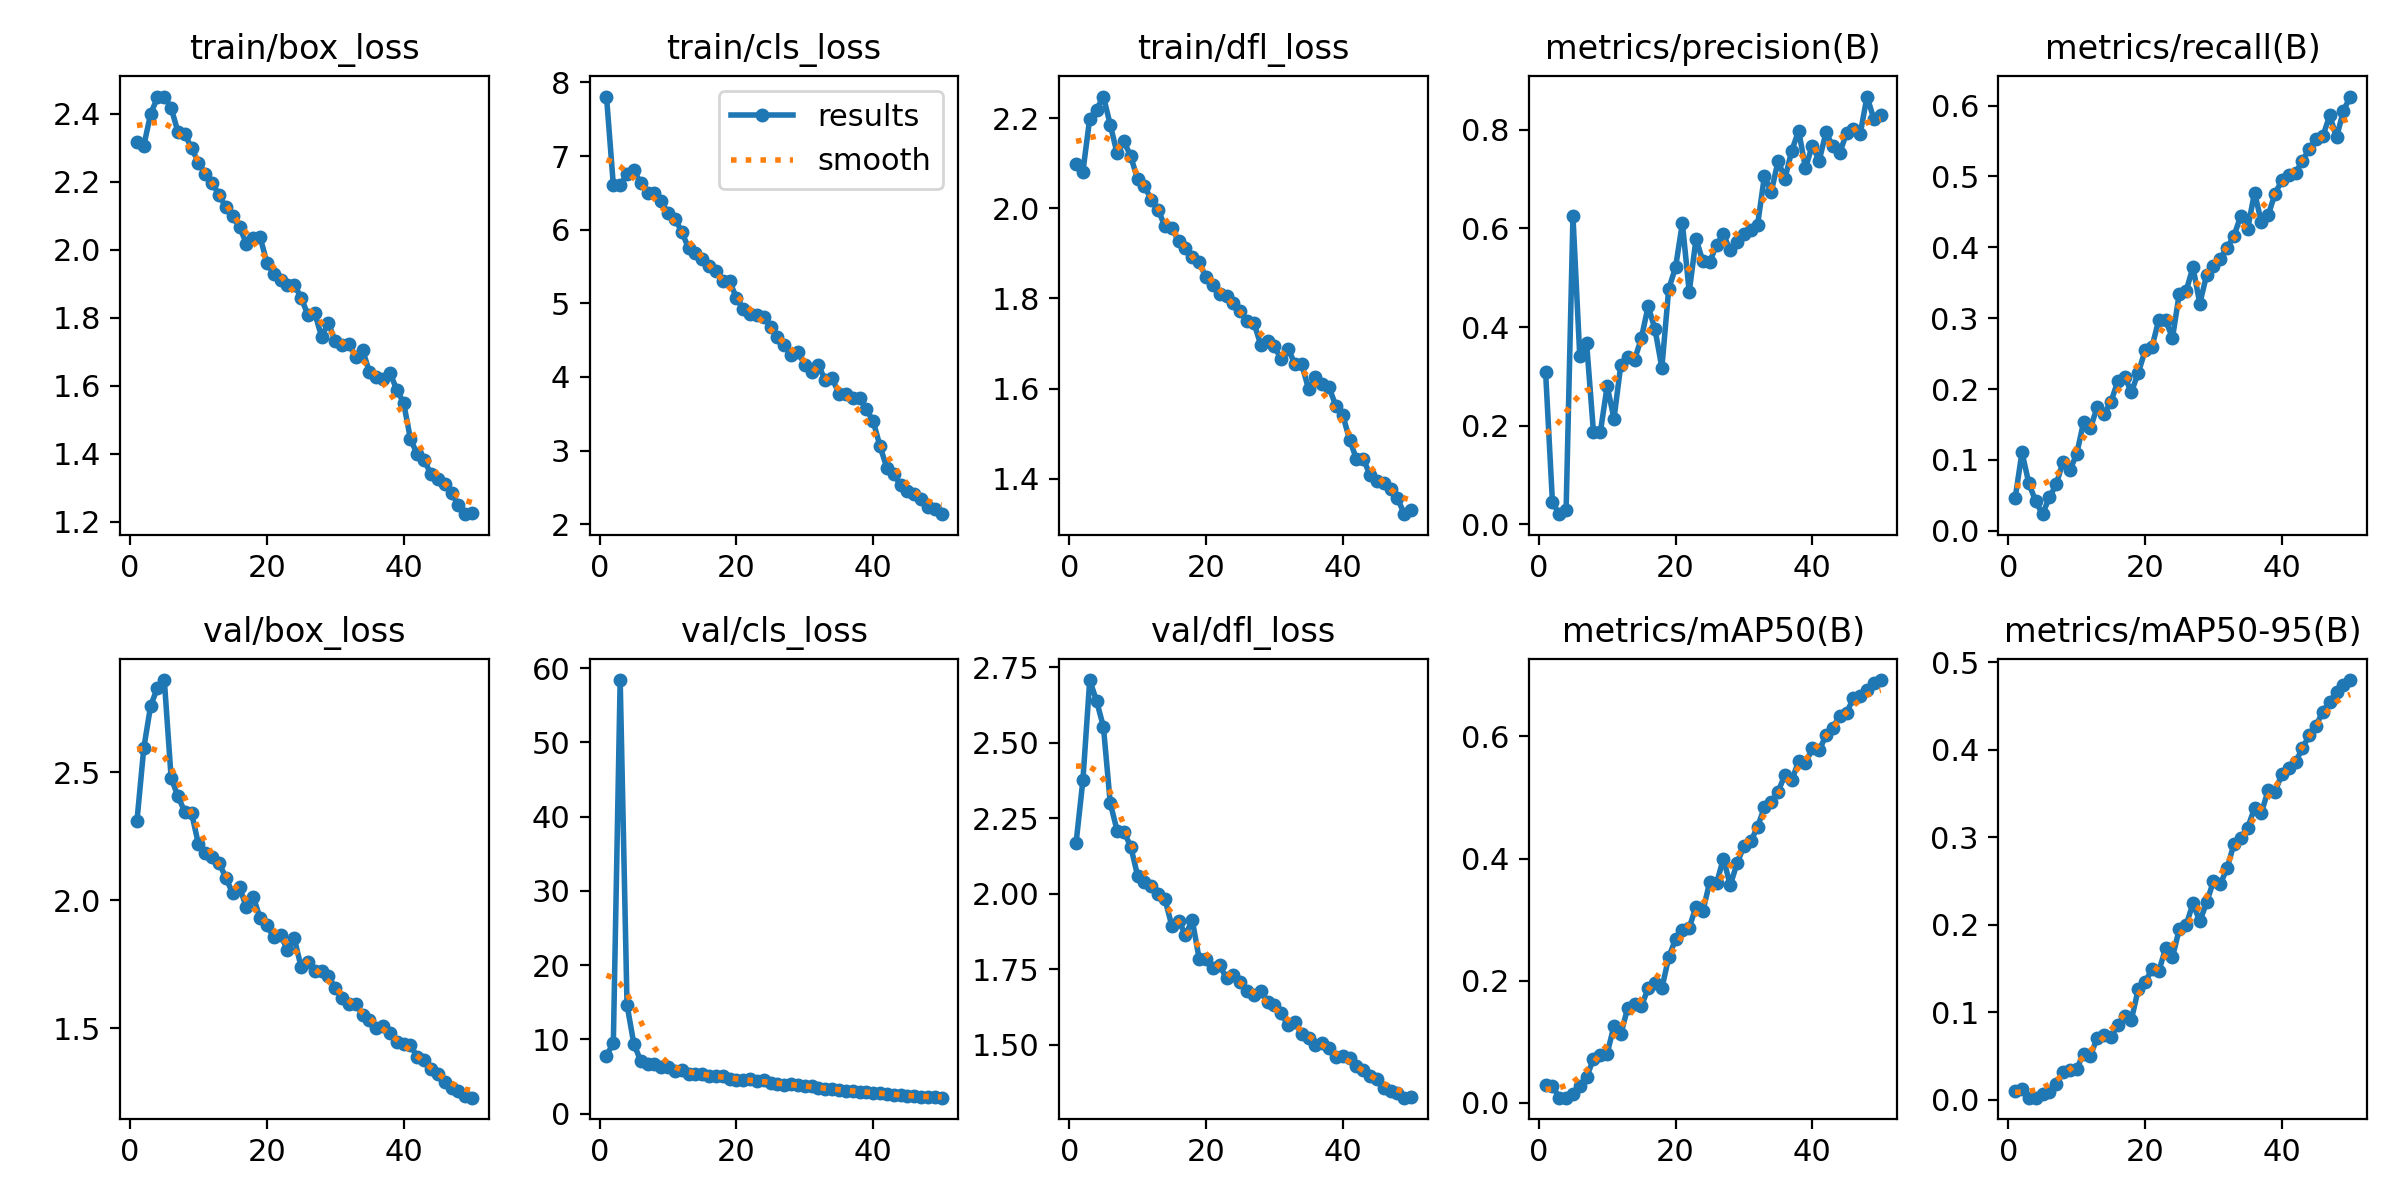

The data file committed next to this chart (first rows):
epoch, time, train/box_loss, train/cls_loss, train/dfl_loss, metrics/precision(B), metrics/recall(B), metrics/mAP50(B), metrics/mAP50-95(B), val/box_loss, val/cls_loss, val/dfl_loss, lr/pg0, lr/pg1, lr/pg2
1, 56.2, 2.318, 7.809, 2.098, 0.3089, 0.04602, 0.02948, 0.01046, 2.309, 7.777, 2.167, 0.0002466, 0.0002466, 0.0002466
2, 110, 2.306, 6.606, 2.081, 0.04508, 0.1106, 0.02761, 0.01225, 2.593, 9.583, 2.376, 0.0004867, 0.0004867, 0.0004867
3, 160.4, 2.4, 6.606, 2.199, 0.0207, 0.06686, 0.00863, 0.00259, 2.758, 58.39, 2.707, 0.0007169, 0.0007169, 0.0007169
4, 211.2, 2.449, 6.754, 2.219, 0.02966, 0.04176, 0.00876, 0.00245, 2.829, 14.66, 2.638, 0.0009371, 0.0009371, 0.0009371
5, 261.8, 2.451, 6.814, 2.248, 0.6247, 0.02335, 0.01398, 0.00611, 2.859, 9.399, 2.553, 0.001147, 0.001147, 0.001147
6, 311.7, 2.418, 6.631, 2.185, 0.3406, 0.04693, 0.02757, 0.00872, 2.476, 7.118, 2.3, 0.001126, 0.001126, 0.001126
7, 361.9, 2.347, 6.501, 2.122, 0.3671, 0.06539, 0.04232, 0.01768, 2.405, 6.723, 2.209, 0.001101, 0.001101, 0.001101
8, 411.8, 2.341, 6.497, 2.149, 0.187, 0.09706, 0.07229, 0.03123, 2.344, 6.649, 2.206, 0.001076, 0.001076, 0.001076
9, 462.5, 2.299, 6.384, 2.115, 0.1865, 0.08537, 0.07916, 0.03446, 2.339, 6.348, 2.155, 0.001051, 0.001051, 0.001051
10, 512.5, 2.257, 6.226, 2.064, 0.2803, 0.1081, 0.08064, 0.03529, 2.217, 6.247, 2.06, 0.001026, 0.001026, 0.001026
11, 563, 2.222, 6.149, 2.049, 0.2146, 0.1531, 0.1261, 0.05278, 2.185, 5.76, 2.039, 0.001001, 0.001001, 0.001001
12, 613, 2.197, 5.975, 2.019, 0.3237, 0.1444, 0.1124, 0.05004, 2.167, 5.882, 2.025, 0.0009764, 0.0009764, 0.0009764
13, 662.8, 2.161, 5.747, 1.997, 0.3397, 0.1748, 0.1556, 0.07094, 2.145, 5.366, 1.998, 0.0009515, 0.0009515, 0.0009515
14, 712.8, 2.126, 5.683, 1.96, 0.3333, 0.165, 0.1624, 0.07353, 2.088, 5.405, 1.981, 0.0009266, 0.0009266, 0.0009266
15, 764.3, 2.099, 5.609, 1.956, 0.3776, 0.1811, 0.1584, 0.07182, 2.026, 5.321, 1.894, 0.0009017, 0.0009017, 0.0009017
16, 813.6, 2.068, 5.51, 1.927, 0.4423, 0.2112, 0.1876, 0.0852, 2.051, 5.104, 1.909, 0.0008769, 0.0008769, 0.0008769
17, 865, 2.019, 5.44, 1.911, 0.3955, 0.2169, 0.1969, 0.09611, 1.971, 5.02, 1.864, 0.000852, 0.000852, 0.000852
18, 915.4, 2.035, 5.302, 1.891, 0.3176, 0.1961, 0.1875, 0.09172, 2.014, 5.141, 1.912, 0.0008271, 0.0008271, 0.0008271
19, 966.2, 2.039, 5.298, 1.88, 0.477, 0.2225, 0.2383, 0.1263, 1.93, 4.676, 1.785, 0.0008023, 0.0008023, 0.0008023
20, 1017, 1.963, 5.076, 1.847, 0.5211, 0.2544, 0.2682, 0.1344, 1.901, 4.61, 1.784, 0.0007774, 0.0007774, 0.0007774
21, 1067, 1.928, 4.924, 1.83, 0.6106, 0.2589, 0.283, 0.1491, 1.855, 4.486, 1.755, 0.0007525, 0.0007525, 0.0007525
22, 1120, 1.912, 4.849, 1.81, 0.4712, 0.2976, 0.2868, 0.1468, 1.863, 4.631, 1.763, 0.0007276, 0.0007276, 0.0007276
23, 1171, 1.896, 4.839, 1.806, 0.5789, 0.2977, 0.3211, 0.1731, 1.807, 4.398, 1.72, 0.0007028, 0.0007028, 0.0007028
24, 1222, 1.898, 4.813, 1.791, 0.5333, 0.2718, 0.3142, 0.1628, 1.851, 4.484, 1.73, 0.0006779, 0.0006779, 0.0006779
25, 1272, 1.86, 4.678, 1.773, 0.5323, 0.3346, 0.3616, 0.1953, 1.739, 4.087, 1.708, 0.000653, 0.000653, 0.000653
26, 1323, 1.808, 4.537, 1.751, 0.5665, 0.3381, 0.3595, 0.1995, 1.758, 4.065, 1.678, 0.0006281, 0.0006281, 0.0006281
27, 1373, 1.814, 4.434, 1.746, 0.5879, 0.3721, 0.4001, 0.2245, 1.724, 3.865, 1.664, 0.0006033, 0.0006033, 0.0006033
28, 1424, 1.745, 4.3, 1.698, 0.5554, 0.3206, 0.3564, 0.204, 1.724, 3.944, 1.679, 0.0005784, 0.0005784, 0.0005784
29, 1475, 1.785, 4.339, 1.706, 0.5716, 0.3611, 0.3924, 0.2256, 1.702, 3.906, 1.64, 0.0005535, 0.0005535, 0.0005535
30, 1526, 1.731, 4.164, 1.694, 0.589, 0.3733, 0.4204, 0.2501, 1.656, 3.757, 1.632, 0.0005286, 0.0005286, 0.0005286
31, 1578, 1.72, 4.073, 1.665, 0.5968, 0.3835, 0.4281, 0.2466, 1.619, 3.709, 1.604, 0.0005037, 0.0005037, 0.0005037
32, 1627, 1.725, 4.156, 1.689, 0.6076, 0.3996, 0.4522, 0.2649, 1.596, 3.456, 1.564, 0.0004789, 0.0004789, 0.0004789
33, 1678, 1.684, 3.954, 1.655, 0.7064, 0.4162, 0.4839, 0.2926, 1.593, 3.395, 1.575, 0.000454, 0.000454, 0.000454
34, 1732, 1.705, 3.982, 1.655, 0.6744, 0.4446, 0.4924, 0.2994, 1.552, 3.337, 1.534, 0.0004291, 0.0004291, 0.0004291
35, 1785, 1.64, 3.77, 1.599, 0.737, 0.4258, 0.5095, 0.311, 1.532, 3.224, 1.523, 0.0004042, 0.0004042, 0.0004042
36, 1838, 1.626, 3.775, 1.625, 0.7013, 0.4772, 0.5374, 0.3331, 1.501, 3.04, 1.499, 0.0003794, 0.0003794, 0.0003794
37, 1893, 1.619, 3.71, 1.609, 0.7579, 0.4359, 0.5283, 0.3281, 1.509, 3.101, 1.505, 0.0003545, 0.0003545, 0.0003545
38, 1962, 1.638, 3.713, 1.603, 0.7982, 0.4452, 0.5595, 0.3537, 1.48, 2.927, 1.487, 0.0003296, 0.0003296, 0.0003296
39, 2017, 1.589, 3.56, 1.561, 0.7225, 0.4758, 0.5557, 0.352, 1.445, 2.891, 1.459, 0.0003048, 0.0003048, 0.0003048
40, 2067, 1.55, 3.398, 1.542, 0.7681, 0.4943, 0.5805, 0.3721, 1.437, 2.852, 1.461, 0.0002799, 0.0002799, 0.0002799
41, 2119, 1.443, 3.058, 1.487, 0.7373, 0.5026, 0.5772, 0.3787, 1.433, 2.839, 1.457, 0.000255, 0.000255, 0.000255
42, 2171, 1.399, 2.763, 1.444, 0.7946, 0.5052, 0.6017, 0.3858, 1.387, 2.685, 1.428, 0.0002301, 0.0002301, 0.0002301
43, 2232, 1.38, 2.68, 1.445, 0.7669, 0.522, 0.6143, 0.4018, 1.374, 2.569, 1.415, 0.0002053, 0.0002053, 0.0002053
44, 2302, 1.341, 2.534, 1.408, 0.7525, 0.5389, 0.6338, 0.4165, 1.341, 2.473, 1.395, 0.0001804, 0.0001804, 0.0001804
45, 2355, 1.325, 2.456, 1.396, 0.7931, 0.5523, 0.6387, 0.4278, 1.32, 2.441, 1.387, 0.0001555, 0.0001555, 0.0001555
46, 2405, 1.311, 2.405, 1.39, 0.8023, 0.557, 0.6623, 0.4437, 1.289, 2.325, 1.357, 0.0001306, 0.0001306, 0.0001306
47, 2454, 1.285, 2.337, 1.377, 0.7912, 0.5861, 0.6657, 0.4551, 1.266, 2.306, 1.347, 0.0001057, 0.0001057, 0.0001057
48, 2508, 1.25, 2.231, 1.357, 0.8675, 0.5553, 0.6767, 0.466, 1.256, 2.254, 1.341, 8.0875e-05, 8.0875e-05, 8.0875e-05
49, 2560, 1.223, 2.2, 1.322, 0.8221, 0.5926, 0.6867, 0.4744, 1.236, 2.21, 1.324, 5.6e-05, 5.6e-05, 5.6e-05
50, 2613, 1.225, 2.136, 1.33, 0.8293, 0.6128, 0.6923, 0.4798, 1.228, 2.163, 1.327, 3.1125e-05, 3.1125e-05, 3.1125e-05
